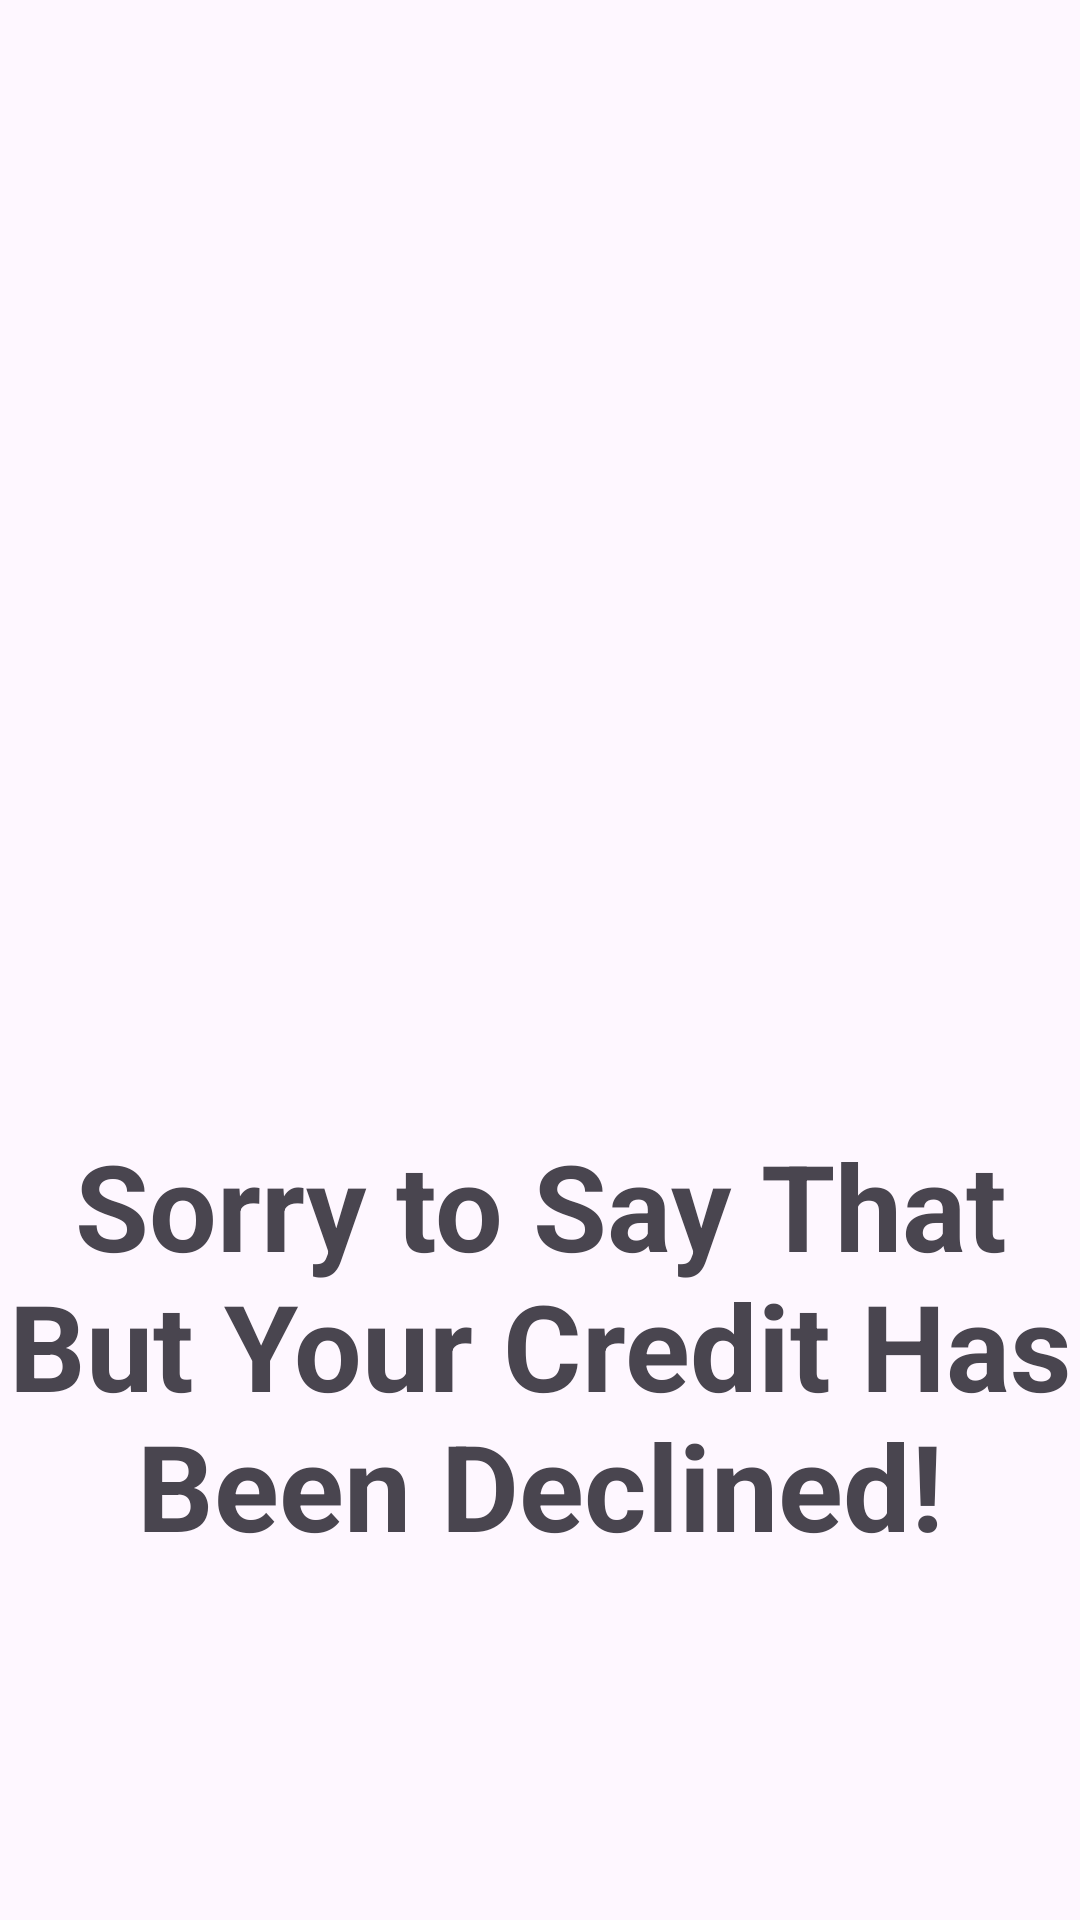

Layout XML and referenced resources for this Android screen:
<!-- AndroidManifest.xml: application theme Theme.KrediTest -->
<!-- res/layout/fragment_negative.xml -->
<?xml version="1.0" encoding="utf-8"?>
<androidx.constraintlayout.widget.ConstraintLayout xmlns:android="http://schemas.android.com/apk/res/android"
    xmlns:app="http://schemas.android.com/apk/res-auto"
    android:layout_width="match_parent"
    android:layout_height="match_parent">


    <ImageView
        android:id="@+id/resultC"
        android:layout_width="200dp"
        android:layout_height="200dp"
        android:src="@drawable/icons8_cross_mark_240"
        android:layout_marginTop="175dp"
        app:layout_constraintBottom_toTopOf="@+id/text"
        app:layout_constraintEnd_toEndOf="parent"
        app:layout_constraintStart_toStartOf="parent"
        app:layout_constraintTop_toTopOf="parent" />

    <com.google.android.material.textview.MaterialTextView
        android:id="@+id/text"
        android:layout_width="wrap_content"
        android:layout_height="wrap_content"
        android:text="@string/decline"
        app:layout_constraintEnd_toEndOf="parent"
        app:layout_constraintStart_toStartOf="parent"
        app:layout_constraintTop_toBottomOf="@+id/resultC"
        android:textSize="40sp"
        android:textAlignment="center"
        android:textStyle="bold"/>
</androidx.constraintlayout.widget.ConstraintLayout>
<!-- resources referenced by this layout -->
<resources>
  <string name="decline">Sorry to Say That But Your Credit Has Been Declined!</string>
  <style name="Theme.KrediTest" parent="Base.Theme.KrediTest" />
  <style name="Base.Theme.KrediTest" parent="Theme.Material3.DayNight.NoActionBar">
          
          
      </style>
</resources>
